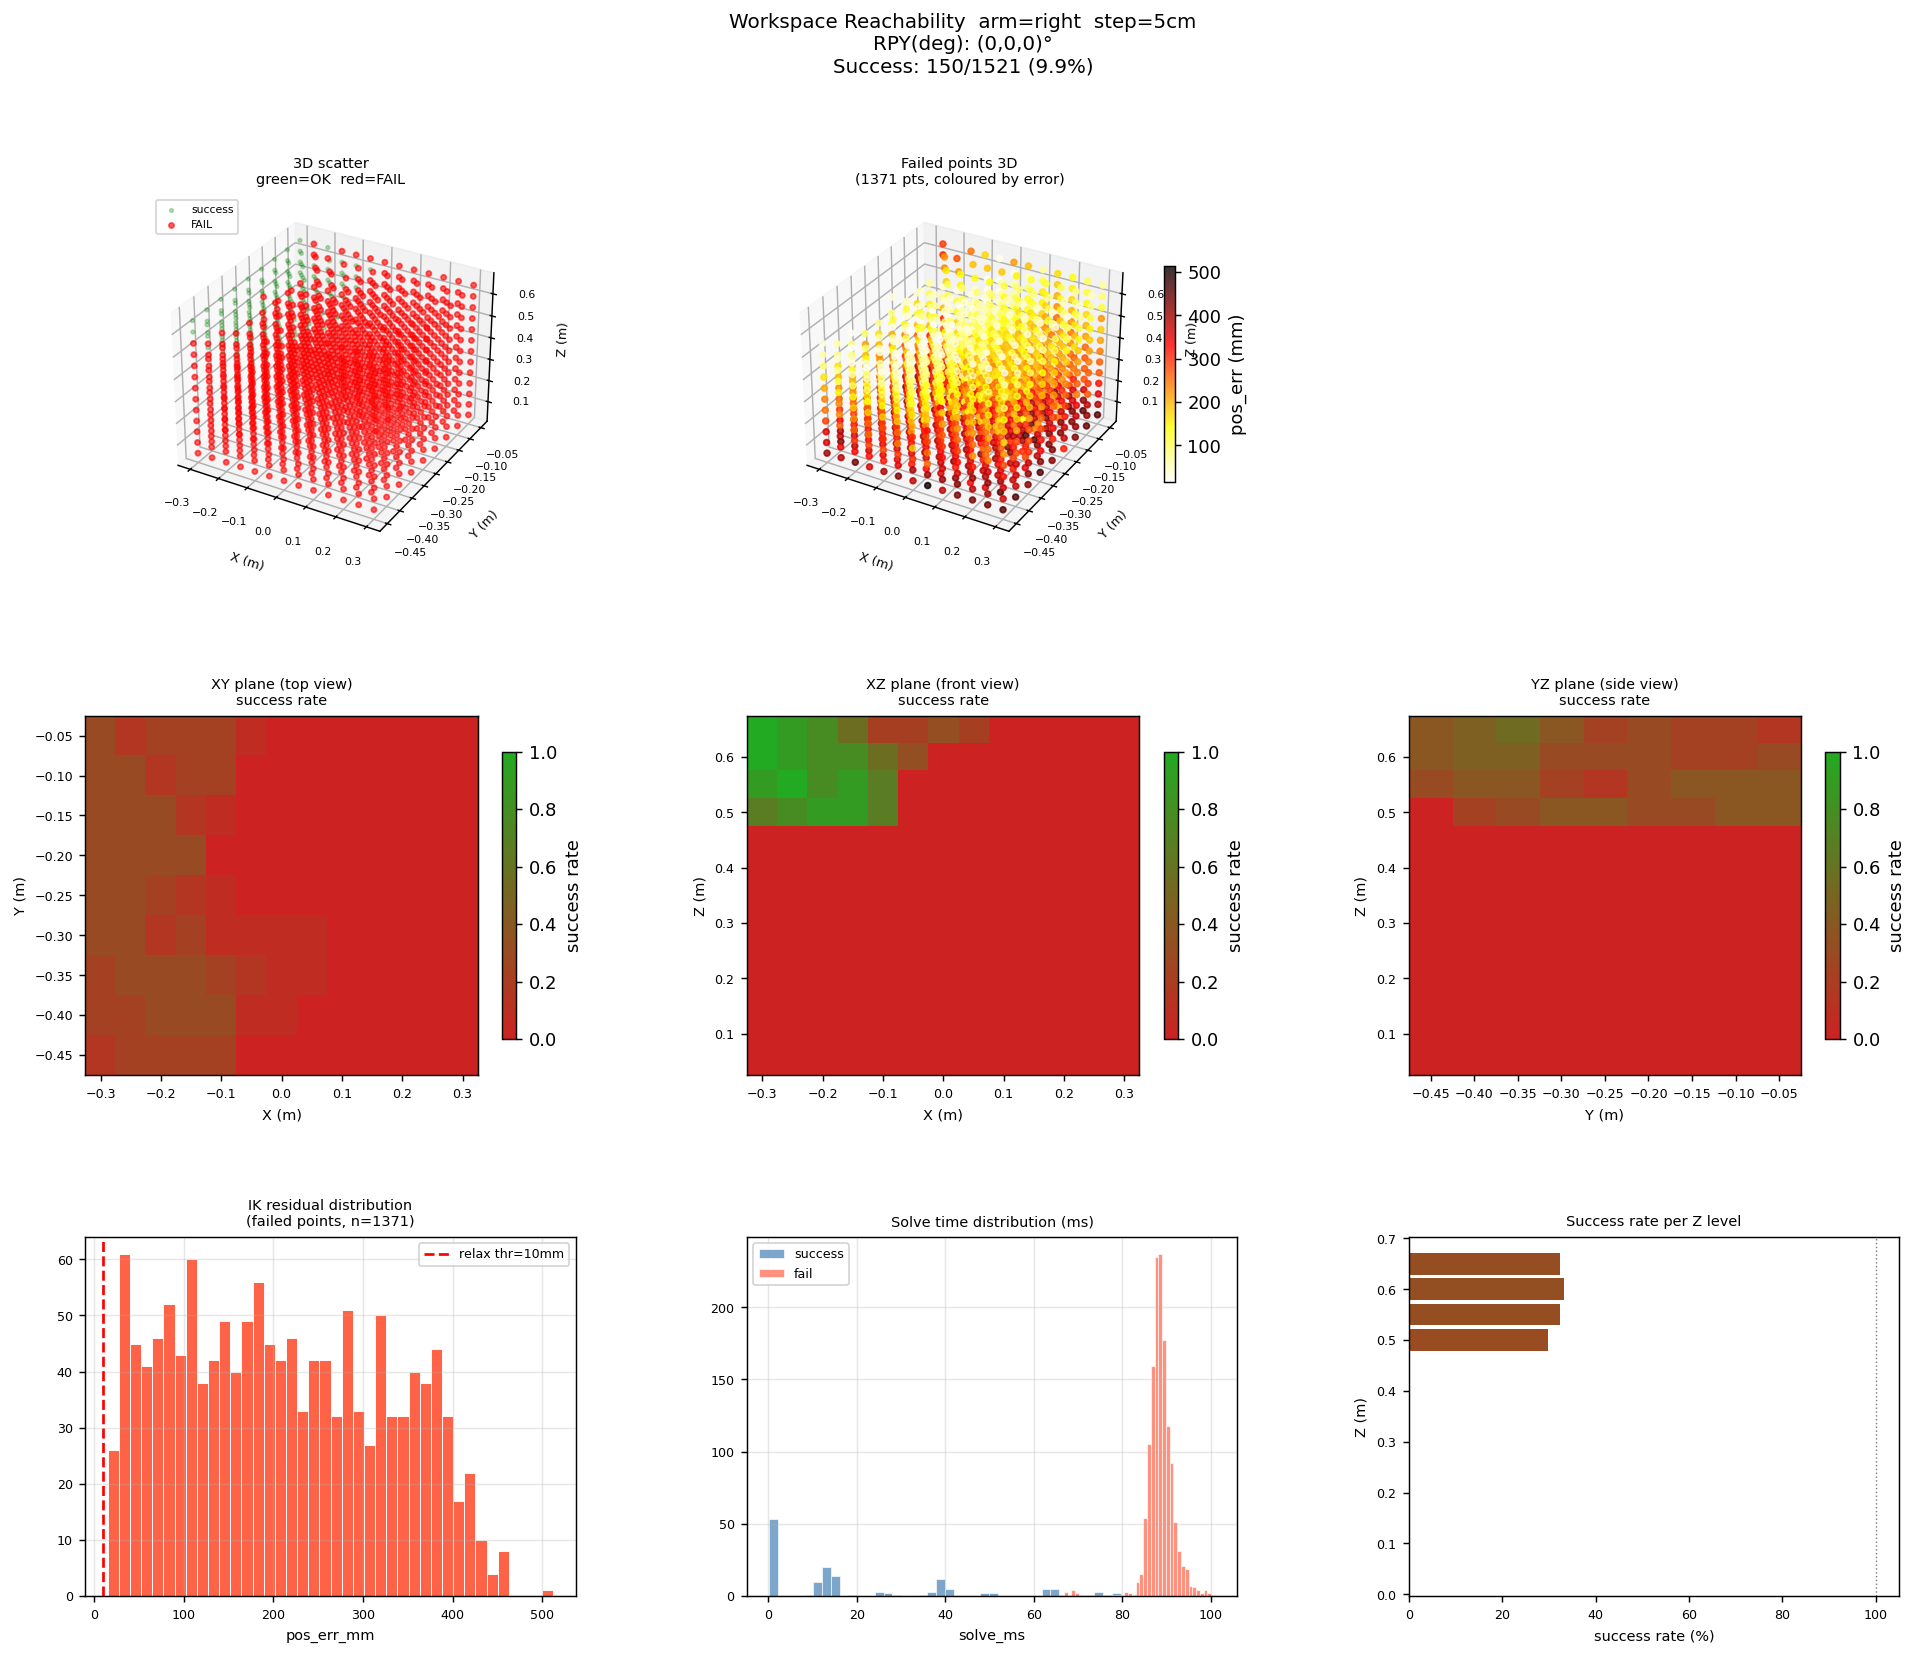

Source data for this figure (header and first rows):
x, y, z, roll, pitch, yaw, success, pos_err_mm, iterations, solve_ms, seed_used
-0.3, -0.45, 0.05, 0.0, 0.0, 0.0, 0, 401.5, 1750, 71.15, -1
-0.3, -0.45, 0.1, 0.0, 0.0, 0.0, 0, 362.6, 1750, 69.88, -1
-0.3, -0.45, 0.15, 0.0, 0.0, 0.0, 0, 352.5, 1750, 69.64, -1
-0.3, -0.45, 0.2, 0.0, 0.0, 0.0, 0, 285.9, 1750, 68.99, -1
-0.3, -0.45, 0.25, 0.0, 0.0, 0.0, 0, 247.9, 1750, 68.84, -1
-0.3, -0.45, 0.3, 0.0, 0.0, 0.0, 0, 235.3, 1750, 69.2, -1
-0.3, -0.45, 0.35, 0.0, 0.0, 0.0, 0, 203.7, 1750, 68.6, -1
-0.3, -0.45, 0.4, 0.0, 0.0, 0.0, 0, 161.6, 1750, 68.33, -1
-0.3, -0.45, 0.45, 0.0, 0.0, 0.0, 0, 84.69, 1750, 67.18, -1
-0.3, -0.45, 0.5, 0.0, 0.0, 0.0, 0, 56.0, 1750, 66.77, -1
-0.3, -0.45, 0.55, 0.0, 0.0, 0.0, 0, 27.39, 1750, 67.4, -1
-0.3, -0.45, 0.6, 0.0, 0.0, 0.0, 1, 8.196, 500, 18.82, 1
-0.3, -0.45, 0.65, 0.0, 0.0, 0.0, 1, 1.119, 35, 1.39, 0
-0.3, -0.4, 0.05, 0.0, 0.0, 0.0, 0, 432.6, 1750, 81.24, -1
-0.3, -0.4, 0.1, 0.0, 0.0, 0.0, 0, 392.7, 1750, 82.88, -1
-0.3, -0.4, 0.15, 0.0, 0.0, 0.0, 0, 336.7, 1750, 81.16, -1
-0.3, -0.4, 0.2, 0.0, 0.0, 0.0, 0, 293.1, 1750, 81.22, -1
-0.3, -0.4, 0.25, 0.0, 0.0, 0.0, 0, 258.1, 1750, 79.55, -1
-0.3, -0.4, 0.3, 0.0, 0.0, 0.0, 0, 224.8, 1750, 78.39, -1
-0.3, -0.4, 0.35, 0.0, 0.0, 0.0, 0, 189.6, 1750, 76.44, -1
-0.3, -0.4, 0.4, 0.0, 0.0, 0.0, 0, 160, 1750, 77.04, -1
-0.3, -0.4, 0.45, 0.0, 0.0, 0.0, 0, 64.28, 1750, 81.32, -1
-0.3, -0.4, 0.5, 0.0, 0.0, 0.0, 0, 58.91, 1750, 91.54, -1
-0.3, -0.4, 0.55, 0.0, 0.0, 0.0, 1, 6.701, 500, 25.64, 1
-0.3, -0.4, 0.6, 0.0, 0.0, 0.0, 1, 2.208, 266, 13.56, 1
-0.3, -0.4, 0.65, 0.0, 0.0, 0.0, 1, 2.658, 19, 1.17, 0
-0.3, -0.35, 0.05, 0.0, 0.0, 0.0, 0, 407.7, 1750, 94.54, -1
-0.3, -0.35, 0.1, 0.0, 0.0, 0.0, 0, 380.8, 1750, 90.74, -1
-0.3, -0.35, 0.15, 0.0, 0.0, 0.0, 0, 324.8, 1750, 92.74, -1
-0.3, -0.35, 0.2, 0.0, 0.0, 0.0, 0, 287, 1750, 91.76, -1
-0.3, -0.35, 0.25, 0.0, 0.0, 0.0, 0, 252, 1750, 92.65, -1
-0.3, -0.35, 0.3, 0.0, 0.0, 0.0, 0, 218.9, 1750, 92.81, -1
-0.3, -0.35, 0.35, 0.0, 0.0, 0.0, 0, 188, 1750, 91.92, -1
-0.3, -0.35, 0.4, 0.0, 0.0, 0.0, 0, 82.17, 1750, 90.14, -1
-0.3, -0.35, 0.45, 0.0, 0.0, 0.0, 0, 76.61, 1750, 88.04, -1
-0.3, -0.35, 0.5, 0.0, 0.0, 0.0, 0, 21.81, 1750, 89.27, -1
-0.3, -0.35, 0.55, 0.0, 0.0, 0.0, 1, 0.988, 263, 12.03, 1
-0.3, -0.35, 0.6, 0.0, 0.0, 0.0, 1, 0.222, 28, 1.24, 0
-0.3, -0.35, 0.65, 0.0, 0.0, 0.0, 1, 1.513, 15, 0.69, 0
-0.3, -0.3, 0.05, 0.0, 0.0, 0.0, 0, 371.9, 1750, 93.61, -1
-0.3, -0.3, 0.1, 0.0, 0.0, 0.0, 0, 361.3, 1750, 93.31, -1
-0.3, -0.3, 0.15, 0.0, 0.0, 0.0, 0, 321.7, 1750, 91.68, -1
-0.3, -0.3, 0.2, 0.0, 0.0, 0.0, 0, 285.2, 1750, 90.48, -1
-0.3, -0.3, 0.25, 0.0, 0.0, 0.0, 0, 188, 1750, 92.26, -1
-0.3, -0.3, 0.3, 0.0, 0.0, 0.0, 0, 217.5, 1750, 92.56, -1
-0.3, -0.3, 0.35, 0.0, 0.0, 0.0, 0, 186.8, 1750, 90.01, -1
-0.3, -0.3, 0.4, 0.0, 0.0, 0.0, 0, 212.4, 1750, 92.32, -1
-0.3, -0.3, 0.45, 0.0, 0.0, 0.0, 0, 87.07, 1750, 93.94, -1
-0.3, -0.3, 0.5, 0.0, 0.0, 0.0, 1, 9.459, 250, 13.74, 0
-0.3, -0.3, 0.55, 0.0, 0.0, 0.0, 1, 2.101, 267, 13.15, 1
-0.3, -0.3, 0.6, 0.0, 0.0, 0.0, 1, 1.581, 259, 14.05, 1
-0.3, -0.3, 0.65, 0.0, 0.0, 0.0, 1, 1.113, 12, 0.52, 0
-0.3, -0.25, 0.05, 0.0, 0.0, 0.0, 0, 374, 1750, 94.17, -1
-0.3, -0.25, 0.1, 0.0, 0.0, 0.0, 0, 361.4, 1750, 91.32, -1
-0.3, -0.25, 0.15, 0.0, 0.0, 0.0, 0, 323.8, 1750, 91.23, -1
-0.3, -0.25, 0.2, 0.0, 0.0, 0.0, 0, 287.6, 1750, 88.82, -1
-0.3, -0.25, 0.25, 0.0, 0.0, 0.0, 0, 230.9, 1750, 92.52, -1
-0.3, -0.25, 0.3, 0.0, 0.0, 0.0, 0, 220.3, 1750, 89.8, -1
-0.3, -0.25, 0.35, 0.0, 0.0, 0.0, 0, 189.5, 1750, 91.25, -1
-0.3, -0.25, 0.4, 0.0, 0.0, 0.0, 0, 161.2, 1750, 86.62, -1
... 1,461 more rows
